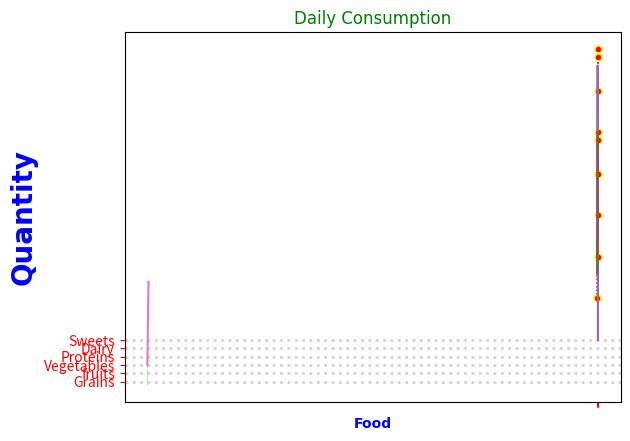

Write the Python code that produced this figure.
#NUMPY lib

import matplotlib.pyplot as plt
import numpy as np

x = np.array([2023 ,2024 , 2025 , 2026])
y = np.array([10 , 30 , 20 , 40])
y1 = np.array([10 ,25 , 15 , 29])
y2 = np.array([10 ,35 , 25 , 39])
rx = dict(marker=".",
         ms=10,#markersize
         mfc="red", #markerfacecolor # can use color picker for choosing colour.
         markeredgecolor="yellow",#mec
         linestyle="dotted",
         linewidth=1,
        )
plt.plot(x, y, color="red", **rx)
plt.plot(x, y1,color="green", **rx)
plt.plot(x, y2,color="blue", **rx)

plt.show()


#Label
import matplotlib.pyplot as plt
import numpy as np

x= np.array ([2023, 2024, 2025, 2026])
y1= np.array ([15, 25, 30, 20])
y2= np.array ([17, 23, 38, 5])
y3= np.array ([13, 15, 20, 30])

plt.title("Class size", fontsize=20, 
          family="Arial", 
          fontweight="bold",
          color="green"
         )

plt.xlabel("Year",fontsize=20, 
          family="Arial", 
          fontweight="bold",
          color="blue")

plt.ylabel("Students",fontsize=20, 
          family="Arial", 
          fontweight="bold",
          color="blue")

plt.tick_params(axis="both",
               colors="red")


plt.plot(x, y1)
plt.plot(x, y2)
plt.plot(x, y3)

plt.xticks(x)
plt.show()


plt.plot(x, y1)
plt.plot(x, y2)
plt.plot(x, y3)

plt.show()

#Grid 
#grid() helps make plot easier to read by adding reference line.
import matplotlib.pyplot as plt
import numpy as np

x=[1, 2, 3, 4, 5, 6]
y=[2, 4, 6, 8, 10, 12]

# Customization of grid
plt.grid(axis="y",
        linewidth=2,
        color="lightgrey",
        linestyle="dotted") 
 
plt.plot(x, y)
plt.show()

#BarChart
#barchart compare categories of data by representing each category with a bar.

import matplotlib.pyplot as plt
import numpy as np

categories = np.array(["Grains", "fruits", "Vegetables", "Proteins", "Dairy", "Sweets"])
values= np.array([4, 3, 2, 5, 3, 6])

plt.bar(categories,values, color="green")

plt.barh(categories,values, color="lightgreen") # horizontal barchart

plt.title("Daily Consumption")
plt.xlabel("Food",size=10)
plt.ylabel("Quantity")

plt.show()

